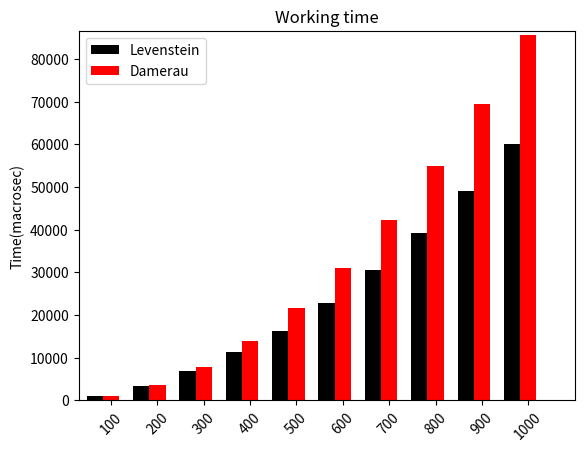

Generate this figure with matplotlib:
import numpy as np
import matplotlib.pyplot as plt

fig = plt.figure()
ax = fig.add_subplot(111)

## the data
N = 10
levensteinMeans = [1160.69, 3386.68, 6894.87, 11388.15, 16256.26, 22788.15, 
            30624.30, 39347.78, 49090.74, 60138.4]
#menStd =   [2, 3, 4, 1, 2]
damerauMeans = [1104.36, 3715.57, 7948.93, 13927.45, 21693.57, 30997.78,
                42215.05, 55002.26, 69462.62, 85606.46]
#womenStd =   [3, 5, 2, 3, 3]

## necessary variables
ind = np.arange(N)                # the x locations for the groups
width = 0.35                      # the width of the bars

## the bars
rects1 = ax.bar(ind, levensteinMeans, width,
                color='black',
                #yerr=menStd,
                error_kw=dict(elinewidth=2,ecolor='red'))

rects2 = ax.bar(ind+width, damerauMeans, width,
                    color='red',
                    #yerr=womenStd,
                    error_kw=dict(elinewidth=2,ecolor='black'))

ymin = 0
ymax = max(max(levensteinMeans), max(damerauMeans))

# axes and labels
ax.set_xlim(-width,len(ind)+width)
ax.set_ylim(ymin,ymax+1000)
ax.set_ylabel('Time(macrosec)')
ax.set_title('Working time')
xTickMarks = [str(i) for i in range(100,1100, 100)]
ax.set_xticks(ind+width)
xtickNames = ax.set_xticklabels(xTickMarks)
plt.setp(xtickNames, rotation=45, fontsize=10)

## add a legend
ax.legend( (rects1[0], rects2[0]), ('Levenstein', 'Damerau') )

plt.show()
